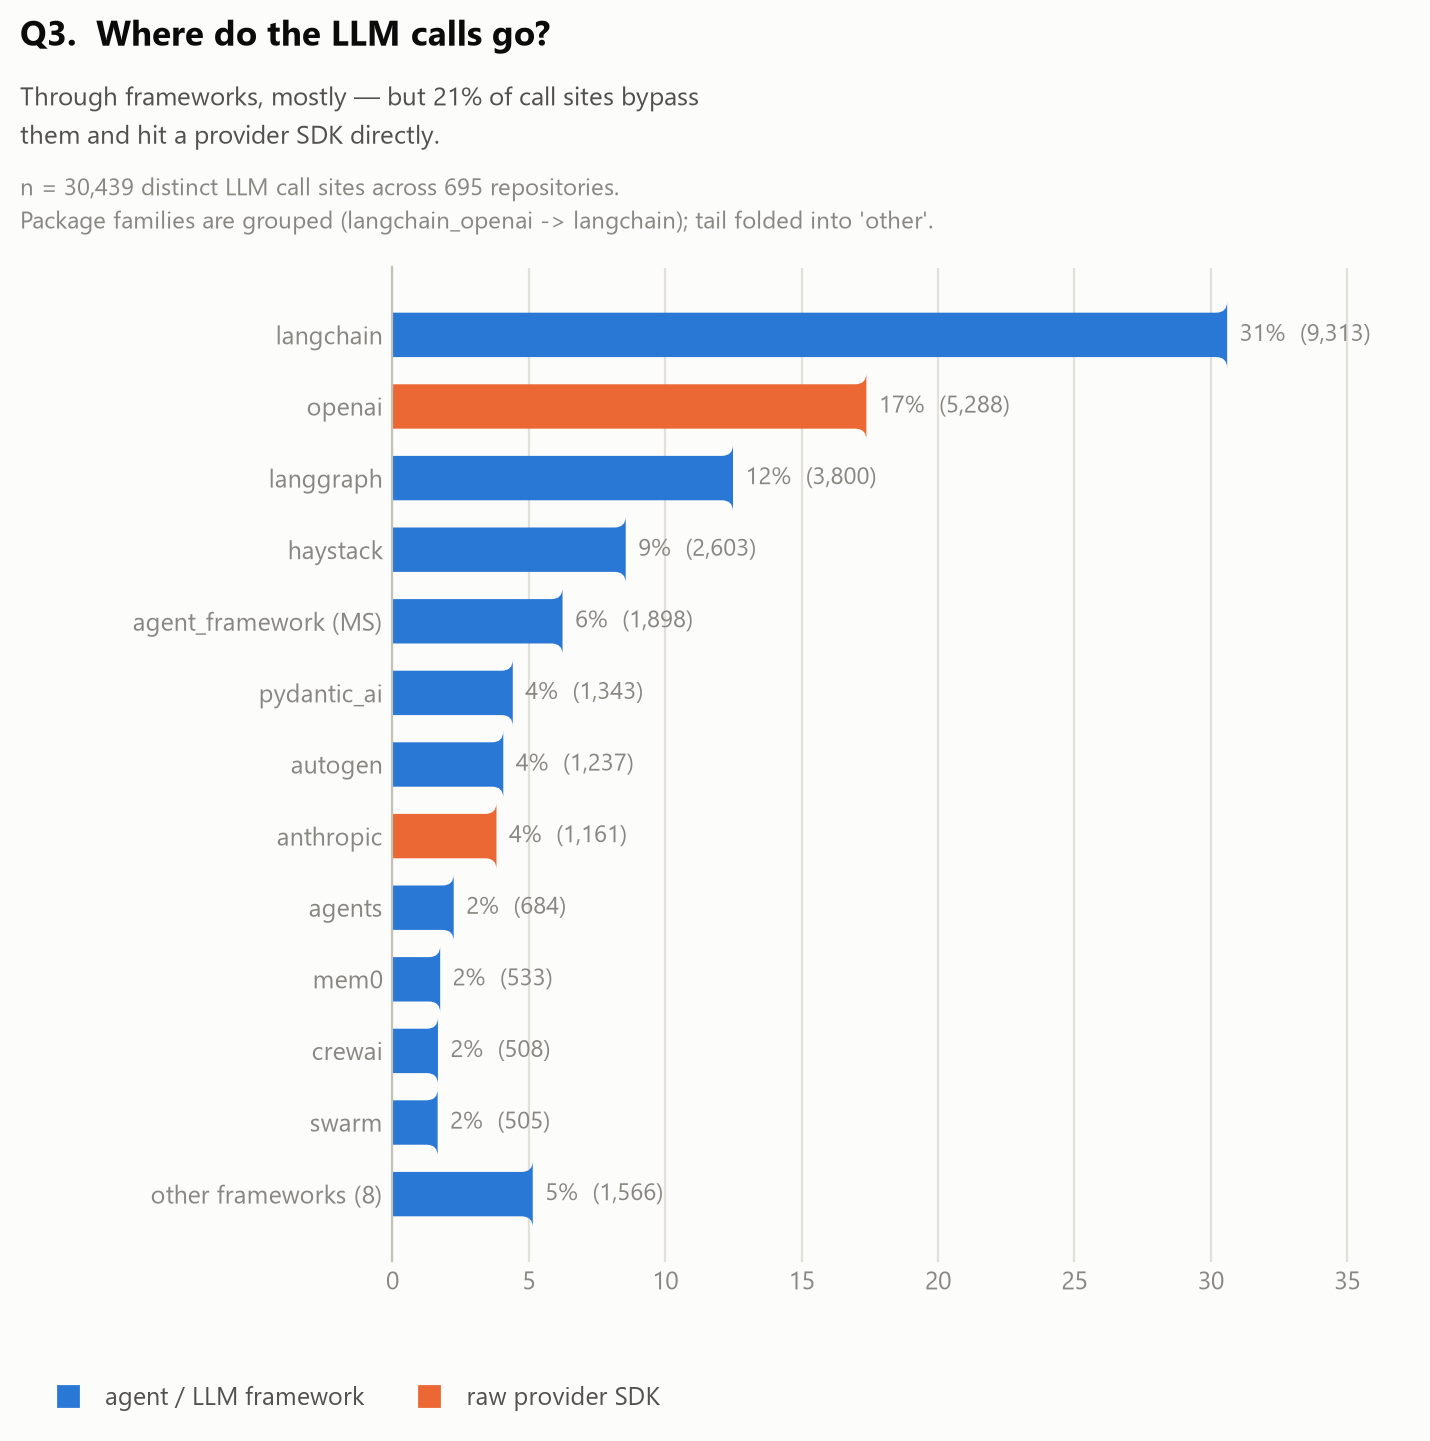

The table this chart was drawn from, first rows:
framework, calls, pct_of_calls, kind
langchain, 9313, 30.6, framework
openai, 5288, 17.4, raw SDK
langgraph, 3800, 12.5, framework
haystack, 2603, 8.6, framework
agent_framework (MS), 1898, 6.2, framework
pydantic_ai, 1343, 4.4, framework
autogen, 1237, 4.1, framework
anthropic, 1161, 3.8, raw SDK
agents, 684, 2.2, framework
mem0, 533, 1.8, framework
crewai, 508, 1.7, framework
swarm, 505, 1.7, framework
agno, 445, 1.5, framework
dspy, 401, 1.3, framework
smolagents, 335, 1.1, framework
camel, 160, 0.5, framework
semantic_kernel, 149, 0.5, framework
astrbot, 45, 0.1, framework
graphrag, 28, 0.1, framework
swarms, 3, 0.0, framework
